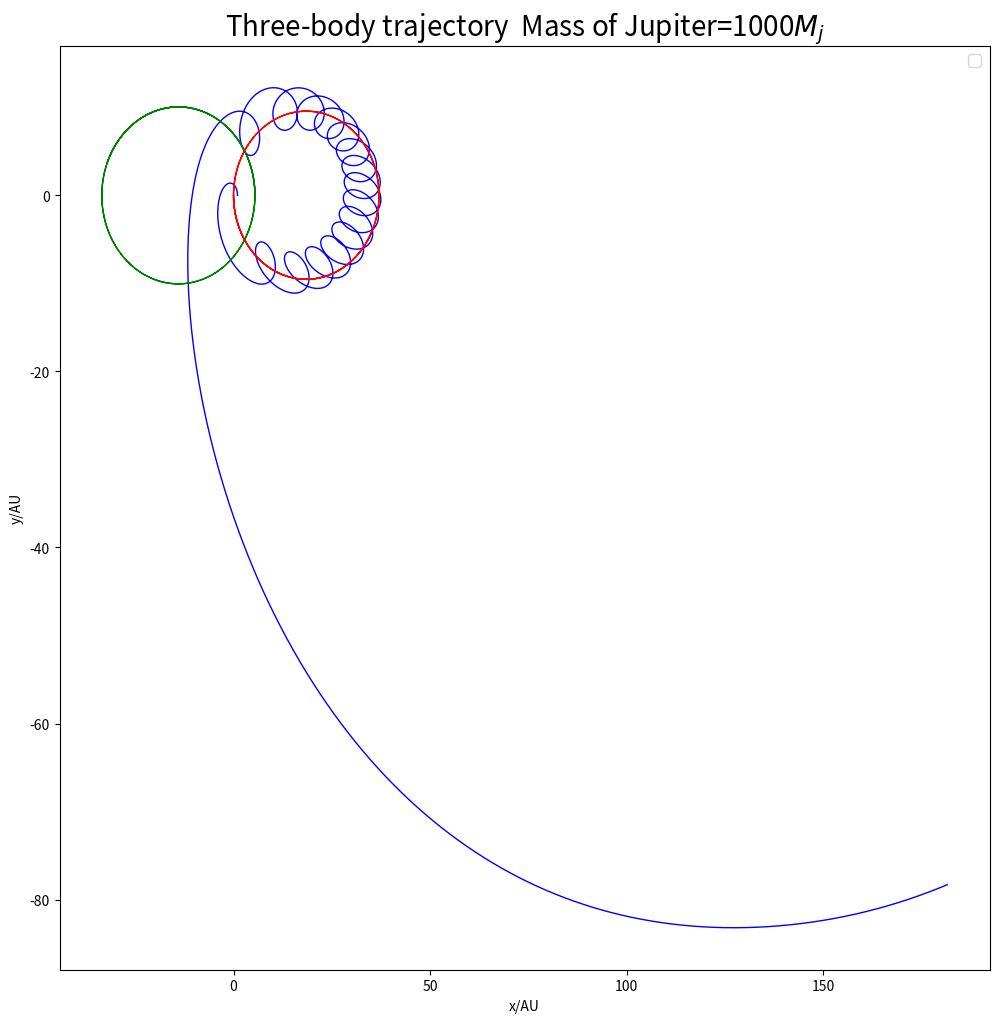
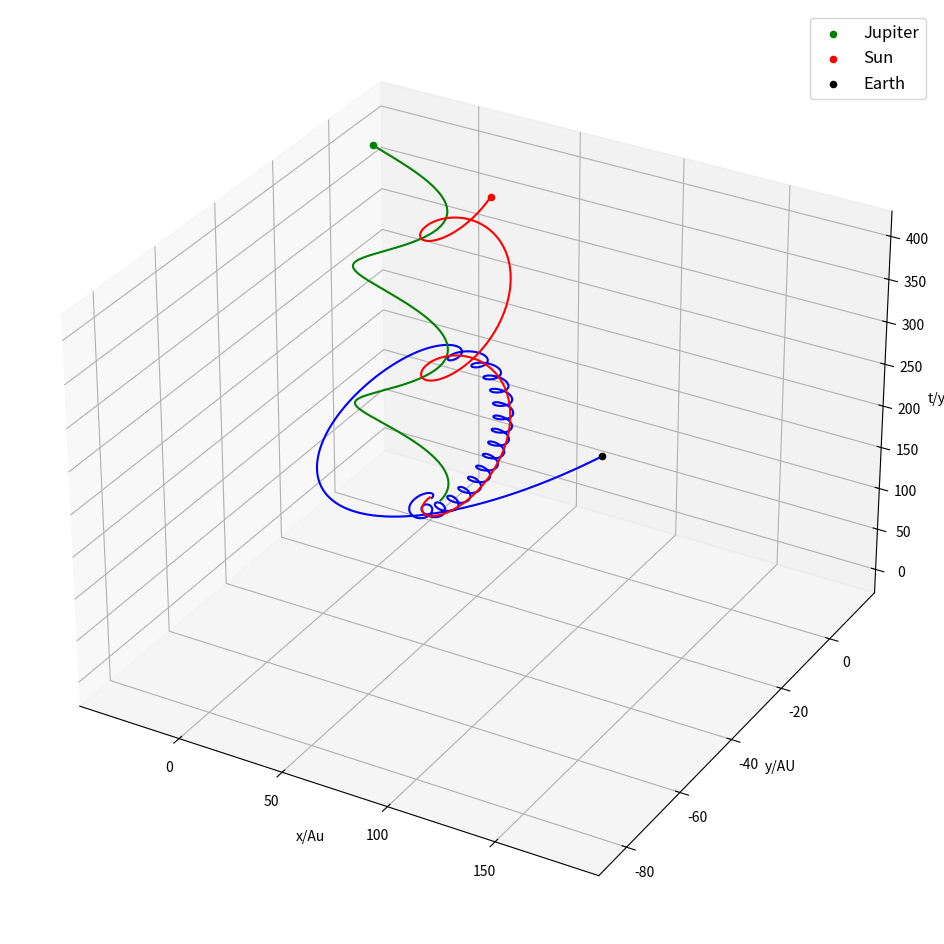

Write the Python code that produced these figures, in order.

import pylab
import math
import matplotlib.pyplot as plt
from mpl_toolkits.mplot3d import Axes3D

#Determine the initial value
def initial(a,e):
    x0=a*(1+e)
    v_y0=2*math.pi*math.sqrt((1-e)/(a*(1+e)))
    return [x0,v_y0]

def three_orbits(m_e,m_j,m_s):
#Earth
    x_e0=initial(1,0.017)[0]
    x_e=[]
    x_e.append(x_e0)
    
    v_ex0=0
    v_ex=[]
    v_ex.append(v_ex0)

    y_e0=0
    y_e=[]
    y_e.append(y_e0)
    
    v_ey0=initial(1,0.017)[1]
    v_ey=[]
    v_ey.append(v_ey0)
#Jupiter
    x_j0=initial(5.2,0.048)[0]
    x_j=[]
    x_j.append(x_j0)
    
    v_jx0=0
    v_jx=[]
    v_jx.append(v_jx0)

    y_j0=0
    y_j=[]
    y_j.append(y_j0)
    
    v_jy0=initial(5.2,0.048)[1]
    v_jy=[]
    v_jy.append(v_jy0)
#Sun
    x_s0=0
    x_s=[]
    x_s.append(x_s0)
    
    v_sx0=0
    v_sx=[]
    v_sx.append(v_sx0)

    y_s0=0
    y_s=[]
    y_s.append(y_s0)
    
    v_sy0=-(m_e*v_ey0+m_j*v_jy0)/m_s
    v_sy=[]
    v_sy.append(v_sy0)
#r
    r_es=[]
    r_es.append(math.sqrt((x_e0-x_s0)**2+(y_e0-y_s0)**2))
    r_js=[]
    r_js.append(math.sqrt((x_j0-x_s0)**2+(y_j0-y_s0)**2))
    r_ej=[]
    r_ej.append(math.sqrt((x_e0-x_j0)**2+(y_e0-y_j0)**2))

    t=[]
    t.append(0)
    time=400.0
    dt=0.001

    
    for i in range(int(time/dt)):
#Earth
        v_ex.append(v_ex[i]+dt*(4*math.pi**2*(x_s[i]-x_e[i])/(r_es[i]**3)+4*math.pi**2*m_j/m_s*(x_j[i]-x_e[i])/(r_ej[i]**3)))
        x_e.append(x_e[i]+v_ex[i+1]*dt)
        v_ey.append(v_ey[i]+dt*(4*math.pi**2*(y_s[i]-y_e[i])/(r_es[i]**3)+4*math.pi**2*m_j/m_s*(y_j[i]-y_e[i])/(r_ej[i]**3)))
        y_e.append(y_e[i]+v_ey[i+1]*dt)
#Jupiter
        v_jx.append(v_jx[i]+dt*(4*math.pi**2*(x_s[i]-x_j[i])/(r_js[i]**3)+4*math.pi**2*m_e/m_s*(x_e[i]-x_j[i])/(r_ej[i]**3)))
        x_j.append(x_j[i]+v_jx[i+1]*dt)
        v_jy.append(v_jy[i]+dt*(4*math.pi**2*(y_s[i]-y_j[i])/(r_js[i]**3)+4*math.pi**2*m_e/m_s*(y_e[i]-y_j[i])/(r_ej[i]**3)))
        y_j.append(y_j[i]+v_jy[i+1]*dt)
#Sun
        v_sx.append(v_sx[i]+dt*(4*math.pi**2*m_e/m_s*(x_e[i]-x_s[i])/(r_es[i]**3)+4*math.pi**2*m_j/m_s*(x_j[i]-x_s[i])/(r_js[i]**3)))
        x_s.append(x_s[i]+v_sx[i+1]*dt)
        v_sy.append(v_sy[i]+dt*(4*math.pi**2*m_e/m_s*(y_e[i]-y_s[i])/(r_es[i]**3)+4*math.pi**2*m_j/m_s*(y_j[i]-y_s[i])/(r_js[i]**3)))
        y_s.append(y_s[i]+v_sy[i+1]*dt)

        r_es.append(math.sqrt((x_e[i+1]-x_s[i+1])**2+(y_e[i+1]-y_s[i+1])**2))
        r_js.append(math.sqrt((x_j[i+1]-x_s[i+1])**2+(y_j[i+1]-y_s[i+1])**2))
        r_ej.append(math.sqrt((x_e[i+1]-x_j[i+1])**2+(y_e[i+1]-y_j[i+1])**2))

        t.append(t[i]+dt)
    return [x_e,y_e,x_j,y_j,x_s,y_s,t]
m_e=1.0
m_j=316.7*1000
m_s=333333.3
thr=three_orbits(m_e,m_j,m_s)
x_e=thr[0]
y_e=thr[1]
x_j=thr[2]
y_j=thr[3]
x_s=thr[4]
y_s=thr[5]
t=thr[6]

#plot
plt.figure(figsize=[12,12])
plt.plot(x_e,y_e,color='blue',linewidth=1)
plt.plot(x_j,y_j,color='green',linewidth=1)
plt.plot(x_s,y_s,color='red',linewidth=1)
plt.legend(('Earth','Jupiter','Sun'),'upper left')
plt.title('Three-body trajectory  Mass of Jupiter=1000$M_{j}$',fontsize=20)
plt.xlabel('x/AU')
plt.ylabel('y/AU')
#lt.xlim(-1,1)
#plt.ylim(-1,1)
#plt.scatter(x_j[-1],y_j[-1],t[-1],label="Jupiter",color="green")
#plt.scatter(x_s[-1],y_s[-1],t[-1],label="Sun",color="red")
#plt.scatter(x_e[-1],y_e[-1],t[-1],label="Earth",color="blue")
plt.legend(loc='upper right',fontsize=12)
plt.show()
#3D plot
fig = plt.figure(figsize=[12,12])
ax = fig.add_subplot(111, projection='3d')
ax.plot(x_e,y_e,t,color='blue')
ax.plot(x_j,y_j,t,color='green')
ax.plot(x_s,y_s,t,color='red')
plt.legend(('Earth','Jupiter','Sun'),'upper left')
ax.set_xlabel('x/Au')
ax.set_ylabel('y/AU')
ax.set_zlabel('t/yr')
ax.scatter(x_j[-1],y_j[-1],t[-1],label="Jupiter",color="green")
ax.scatter(x_s[-1],y_s[-1],t[-1],label="Sun",color="red")
ax.scatter(x_e[-1],y_e[-1],t[-1],label="Earth",color="black")
plt.legend(loc='upper right',fontsize=12)
plt.show()